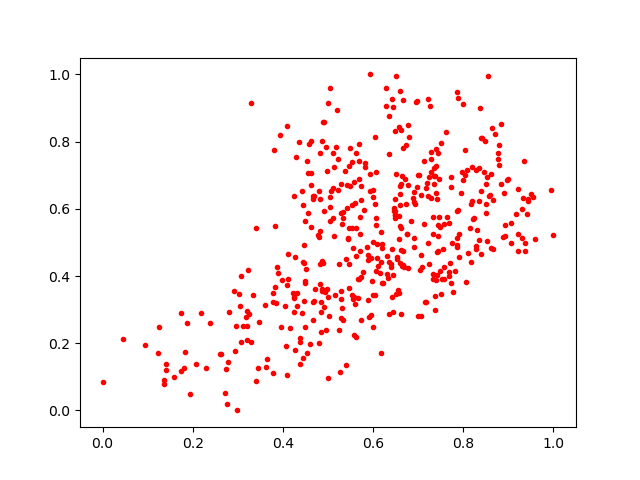

The file beside this chart, header and first rows:
0.4619037, 0.8016631
0.442, 0.2901
0.8358, 0.6233
0.545, 0.511
0.5529, 0.6114
0.3207, 0.2958
0.2186, 0.2902
0.5949, 0.2834
0.8544, 0.9964
0.6148, 0.4095
0.4458, 0.4398
0.6194, 0.3797
0.554, 0.7388
0.5618, 0.4607
0.8785, 0.7896
0.7123, 0.7411
0.4239, 0.3344
0.5939, 0.6526
0.4983, 0.3613
0.6703, 0.6886
0.8803, 0.7294
0.675, 0.5243
0.3171, 0.2778
0.3401, 0.08823
0.5295, 0.5864
0.7705, 0.4397
0.306, 0.3992
0.8469, 0.7088
0.9428, 0.6294
0.2797, 0.2916
0.7642, 0.5763
0.4812, 0.7648
0.7375, 0.3399
0.5296, 0.331
0.8904, 0.6456
0.4541, 0.1696
0.5823, 0.7236
0.7163, 0.3222
0.9362, 0.475
0.7722, 0.6949
0.606, 0.5525
0.6769, 0.6717
0.7061, 0.4638
0.6615, 0.6749
0.588, 0.3275
0.7688, 0.4109
0.7693, 0.3999
0.2732, 0.1227
0.2941, 0.1762
0.6067, 0.7082
0.2974, 0.0
0.604, 0.8151
0.7294, 0.7692
0.5525, 0.3441
0.5977, 0.3852
0.4517, 0.4219
0.7817, 0.4143
0.4854, 0.2942
0.7336, 0.3905
0.6688, 0.4257
0.6187, 0.4942
... 417 more rows
